Dataset: data (GitHub, SiHantuuu/Tanami). Classes: black soil, cinder soil, laterite soil, peat soil, yellow soil.

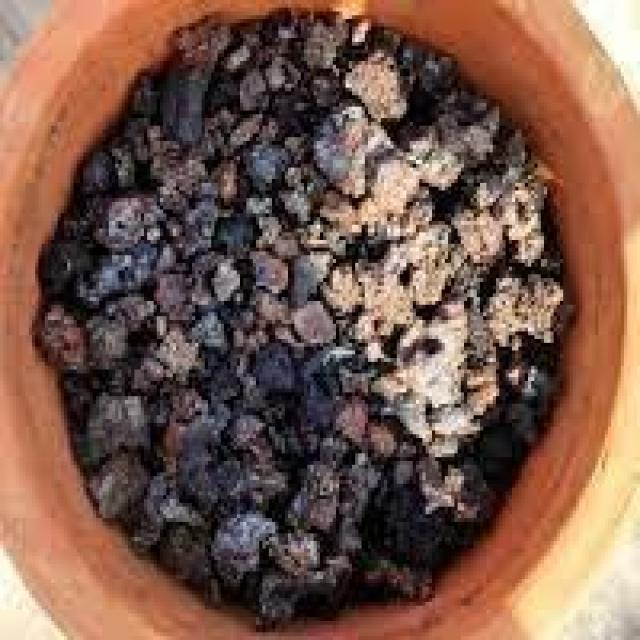
Label: cinder soil

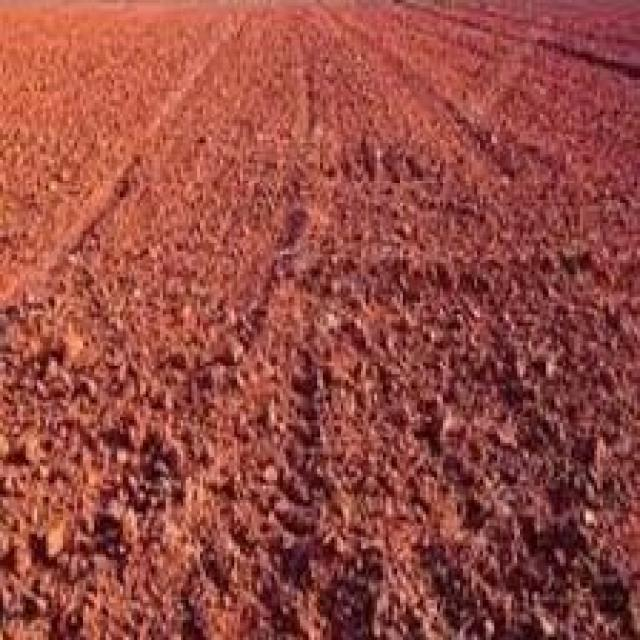
Label: laterite soil

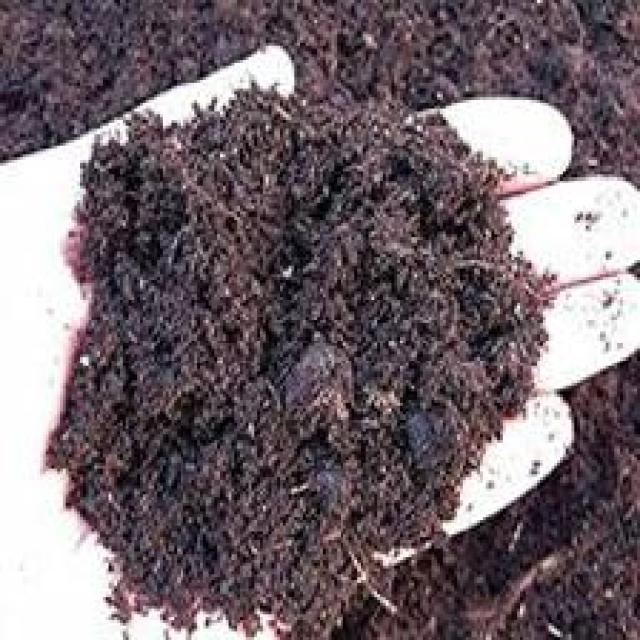
Label: peat soil

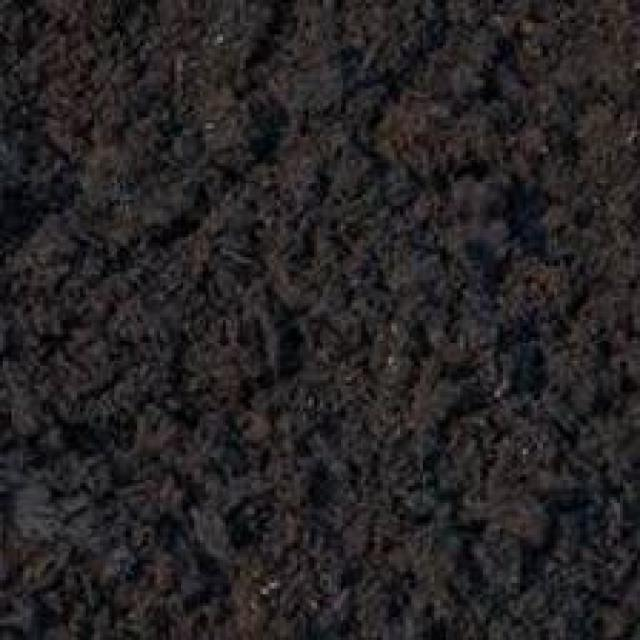
Label: black soil

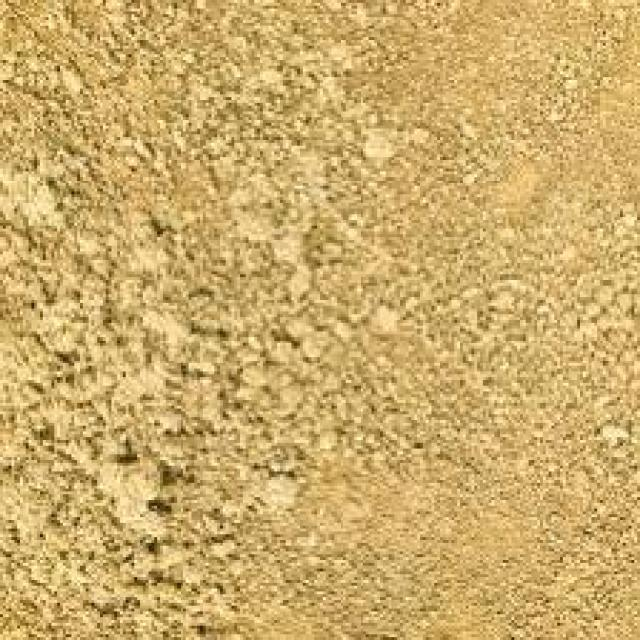
Label: yellow soil

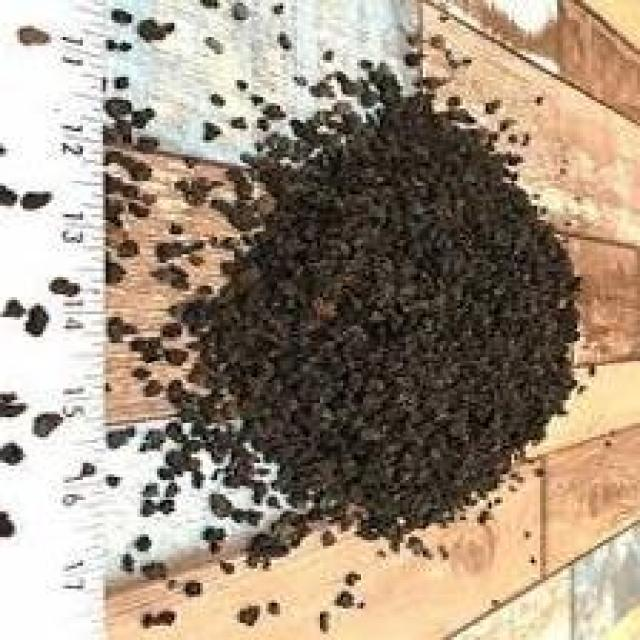
Label: cinder soil
